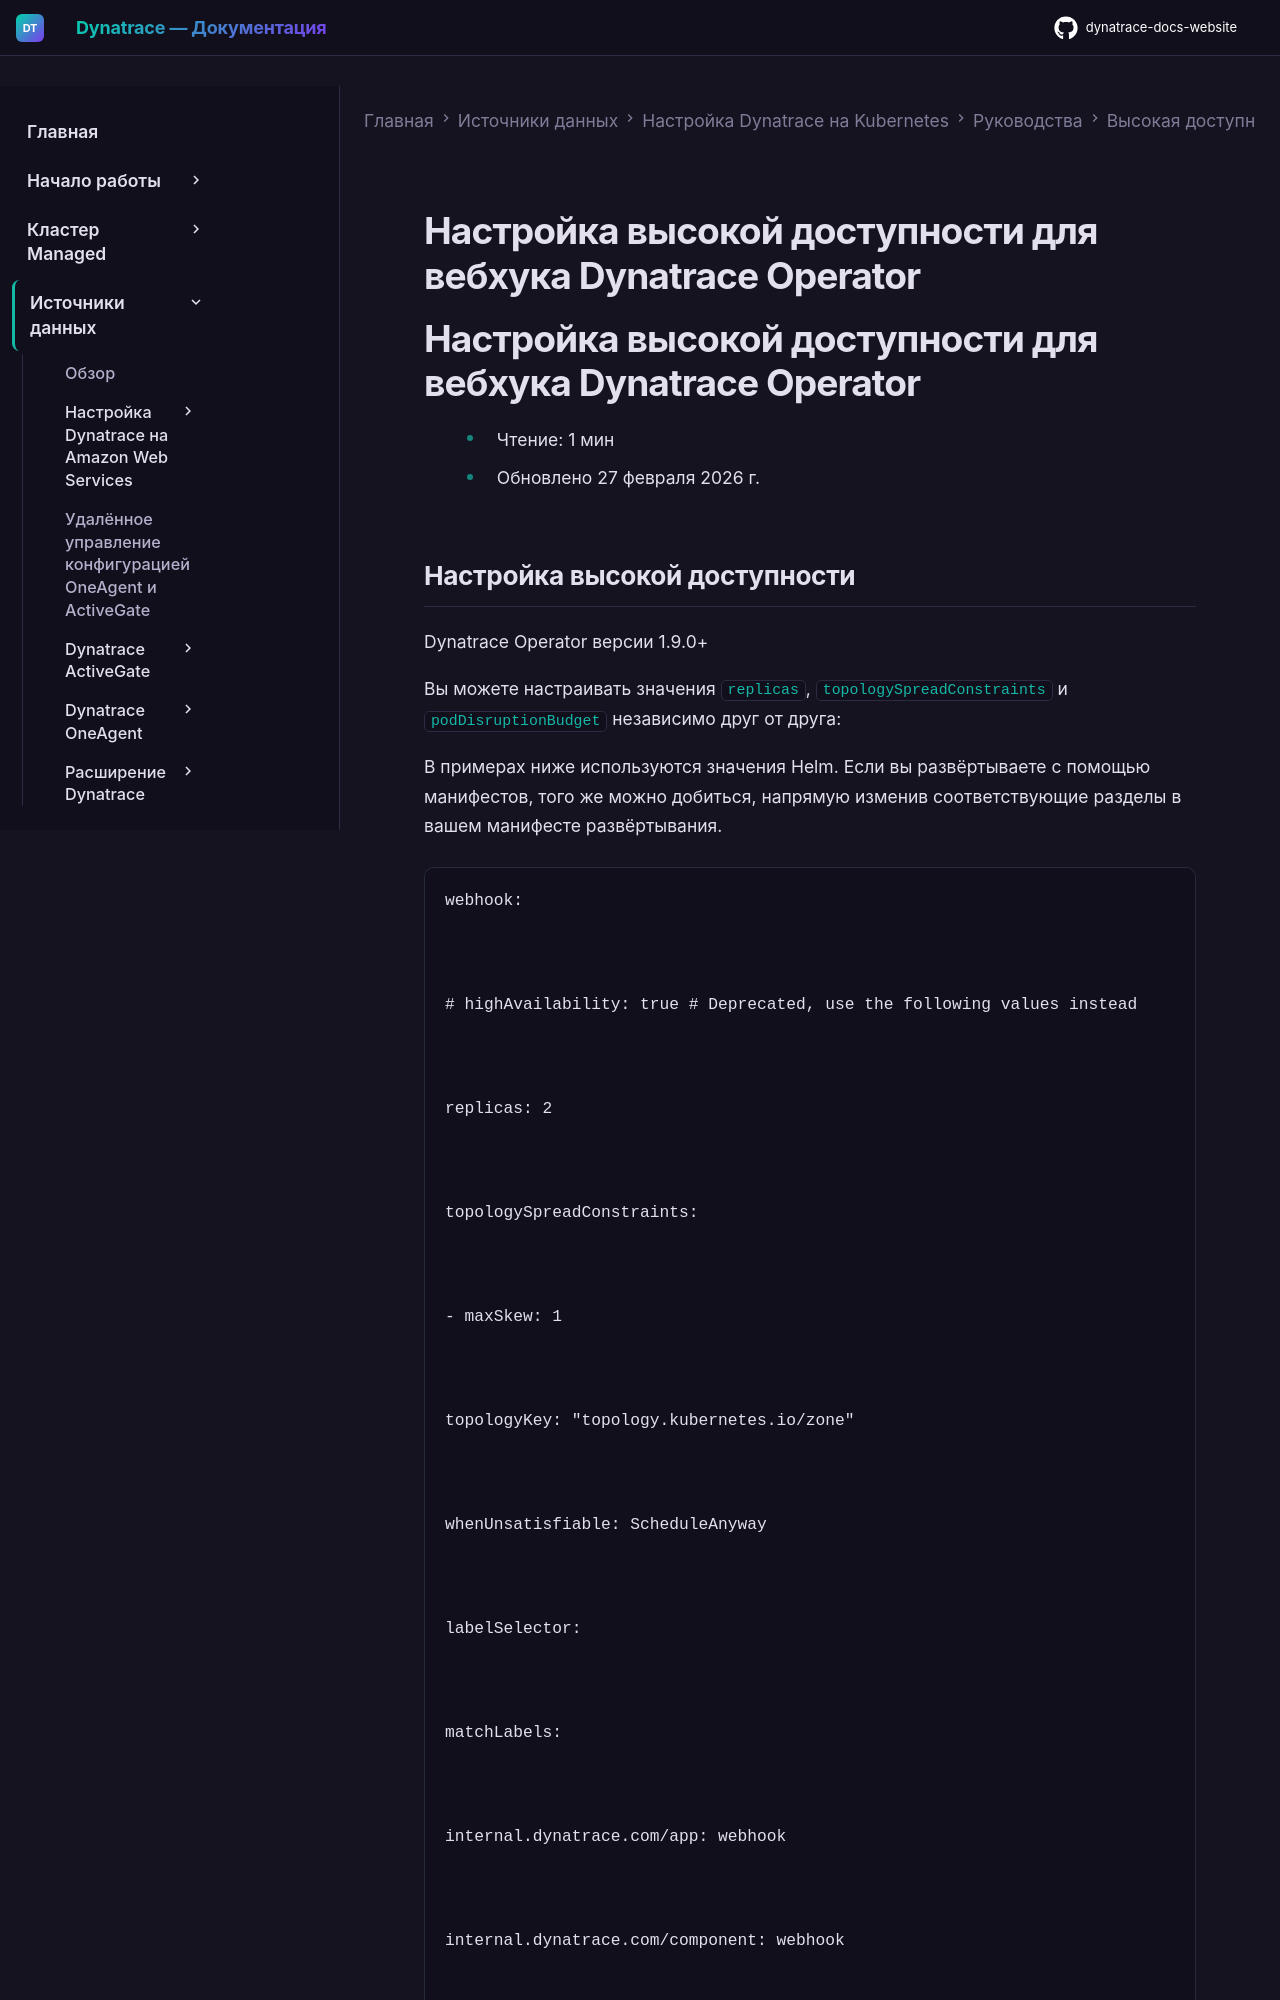

repository: Yerkebulan-Ardabayev/dynatrace-docs-website · page: managed-ru/ingest-from/setup-on-k8s/guides/high-availability/high-availability/index.html · generator: mkdocs

---
title: Настройка высокой доступности для вебхука Dynatrace Operator
source: https://docs.dynatrace.com/managed/ingest-from/setup-on-k8s/guides/high-availability/high-availability
scraped: 2026-05-12T12:09:29.945714
---

# Настройка высокой доступности для вебхука Dynatrace Operator

# Настройка высокой доступности для вебхука Dynatrace Operator

* Чтение: 1 мин
* Обновлено 27 февраля 2026 г.
